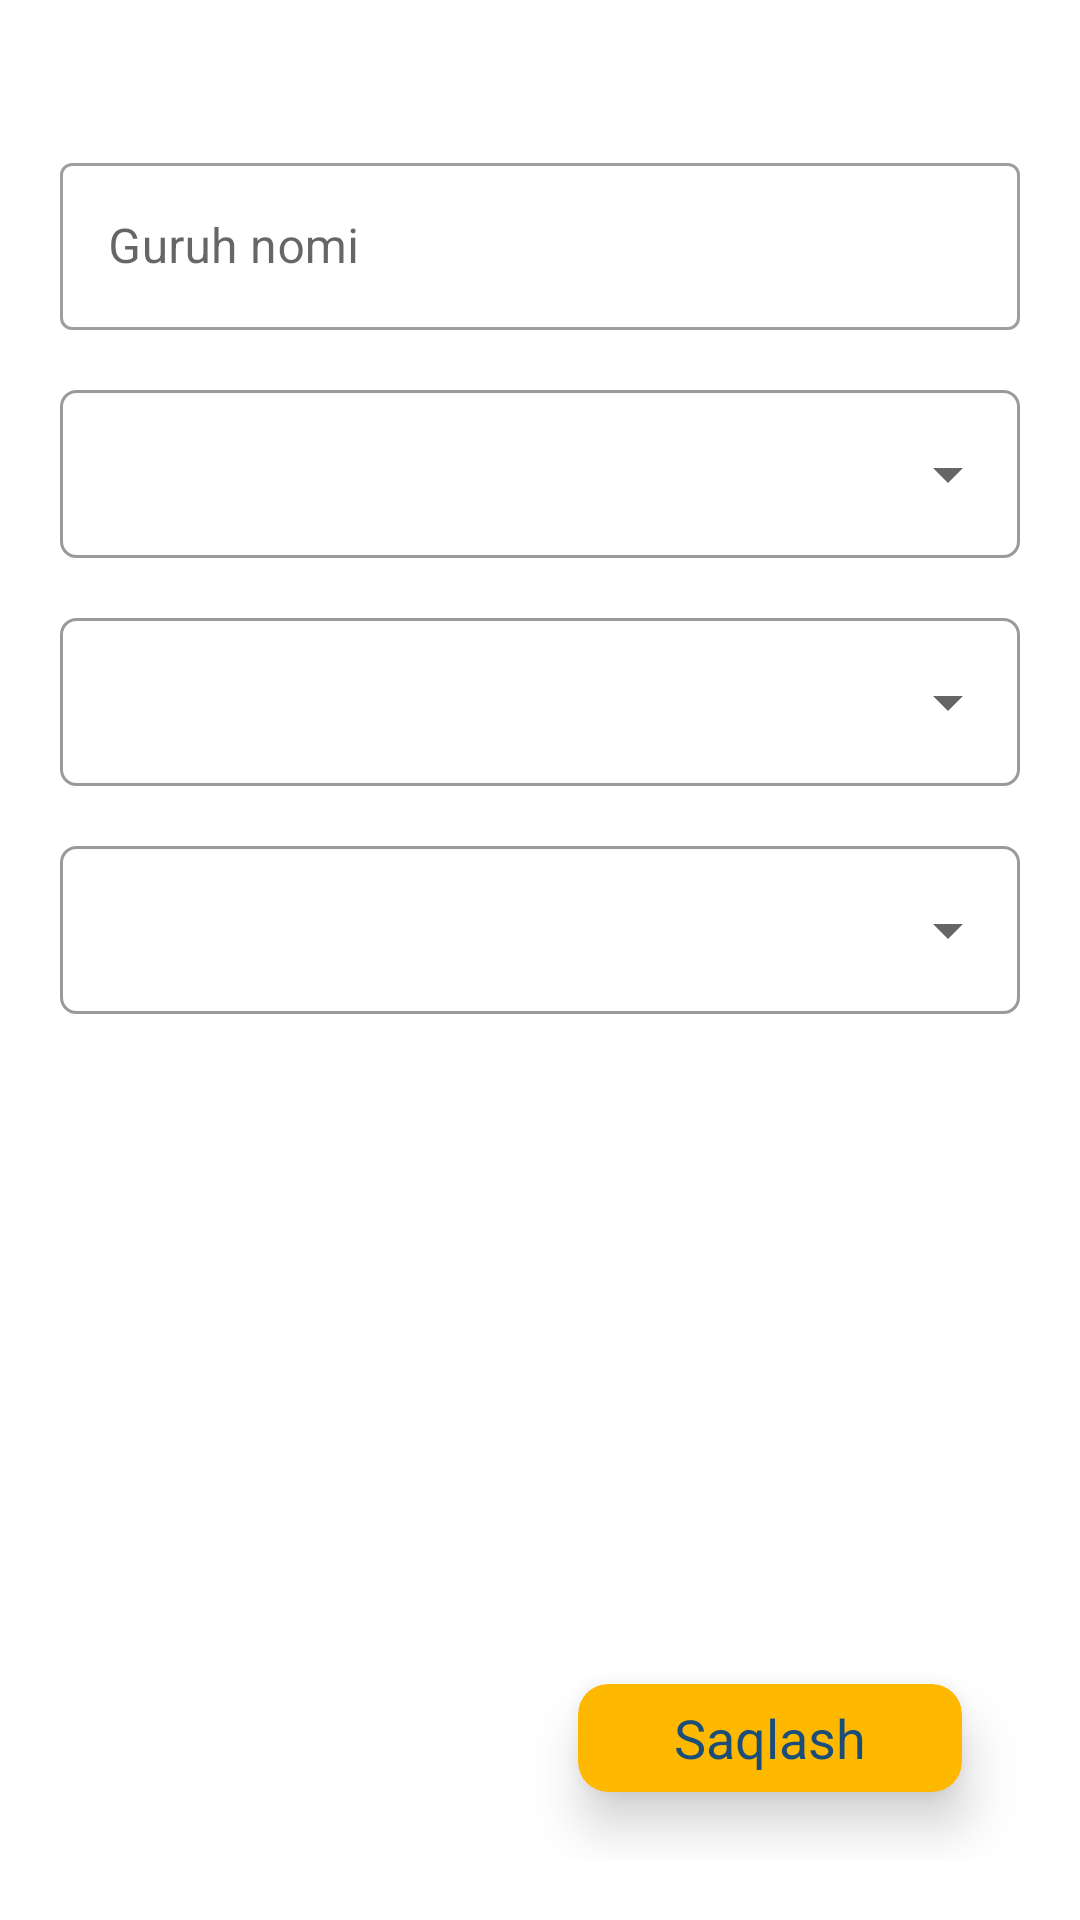

Layout XML and referenced resources for this Android screen:
<!-- AndroidManifest.xml: application theme Theme.RoomCodialApp -->
<!-- res/layout/fragment_add_group.xml -->
<?xml version="1.0" encoding="utf-8"?>
<androidx.constraintlayout.widget.ConstraintLayout xmlns:android="http://schemas.android.com/apk/res/android"
    xmlns:tools="http://schemas.android.com/tools"
    android:layout_width="match_parent"
    android:layout_height="match_parent"
    xmlns:app="http://schemas.android.com/apk/res-auto"
    android:padding="20dp"
    tools:context=".fragment.AddGroupFragment">

    <com.google.android.material.textfield.TextInputLayout
        android:id="@+id/groupTitleLayout"
        style="@style/Widget.MaterialComponents.TextInputLayout.OutlinedBox"
        android:layout_width="match_parent"
        android:layout_height="wrap_content"
        android:layout_marginBottom="20dp"
        app:layout_constraintBottom_toTopOf="@id/teacherNameLayout"
        app:layout_constraintLeft_toLeftOf="parent"
        app:layout_constraintRight_toRightOf="parent"
        app:layout_constraintTop_toTopOf="parent"
        app:layout_constraintVertical_bias="0.1"
        app:layout_constraintVertical_chainStyle="packed">

        <com.google.android.material.textfield.TextInputEditText
            android:id="@+id/groupTitle"
            android:layout_width="match_parent"
            android:layout_height="wrap_content"
            android:hint="Guruh nomi" />

    </com.google.android.material.textfield.TextInputLayout>

    <LinearLayout
        android:id="@+id/teacherNameLayout"
        android:layout_width="match_parent"
        android:layout_height="wrap_content"
        android:layout_marginBottom="20dp"
        android:background="@drawable/back"
        app:layout_constraintBottom_toTopOf="@id/timesLayout"
        app:layout_constraintLeft_toLeftOf="parent"
        app:layout_constraintRight_toRightOf="parent"
        app:layout_constraintTop_toBottomOf="@id/groupTitleLayout">

        <Spinner
            android:id="@+id/teacherName"
            android:layout_width="match_parent"
            android:layout_height="56dp" />

    </LinearLayout>

    <LinearLayout
        android:id="@+id/timesLayout"
        android:layout_width="match_parent"
        android:layout_height="wrap_content"
        android:layout_marginBottom="20dp"
        android:background="@drawable/back"
        app:layout_constraintBottom_toTopOf="@id/daysLayout"
        app:layout_constraintLeft_toLeftOf="parent"
        app:layout_constraintRight_toRightOf="parent"
        app:layout_constraintTop_toBottomOf="@id/teacherNameLayout">

        <Spinner
            android:id="@+id/times"
            android:layout_width="match_parent"
            android:layout_height="56dp" />
    </LinearLayout>

    <LinearLayout
        android:id="@+id/daysLayout"
        android:layout_width="match_parent"
        android:layout_height="wrap_content"
        android:layout_marginBottom="20dp"
        android:background="@drawable/back"
        app:layout_constraintBottom_toBottomOf="parent"
        app:layout_constraintLeft_toLeftOf="parent"
        app:layout_constraintRight_toRightOf="parent"
        app:layout_constraintTop_toBottomOf="@id/timesLayout">

        <Spinner
            android:id="@+id/days"
            android:layout_width="match_parent"
            android:layout_height="56dp" />

    </LinearLayout>

    <androidx.cardview.widget.CardView
        android:id="@+id/save"
        android:layout_width="0dp"
        android:layout_height="0dp"
        app:cardBackgroundColor="@color/mainColor"
        app:cardCornerRadius="10dp"
        app:cardElevation="10dp"
        app:layout_constraintBottom_toBottomOf="parent"
        app:layout_constraintHeight_percent="0.06"
        app:layout_constraintHorizontal_bias="0.9"
        app:layout_constraintLeft_toLeftOf="parent"
        app:layout_constraintRight_toRightOf="parent"
        app:layout_constraintTop_toTopOf="parent"
        app:layout_constraintVertical_bias="0.96"
        app:layout_constraintWidth_percent="0.4">

        <TextView
            android:layout_width="wrap_content"
            android:layout_height="wrap_content"
            android:layout_gravity="center"
            android:text="Saqlash"
            android:textColor="@color/secondColor"
            android:textSize="18sp" />

    </androidx.cardview.widget.CardView>

</androidx.constraintlayout.widget.ConstraintLayout>
<!-- resources referenced by this layout -->
<resources>
  <color name="mainColor">#FFB800</color>
  <color name="secondColor">#1A4E79</color>
  <!-- drawable back (drawable) -->
  <?xml version="1.0" encoding="utf-8"?>
  <shape xmlns:android="http://schemas.android.com/apk/res/android"
      android:shape="rectangle">
  
      <corners android:radius="5dp" />
      <stroke
          android:width="1dp"
          android:color="#9C9999" />
  
  </shape>
  <style name="Theme.RoomCodialApp" parent="Theme.MaterialComponents.DayNight.NoActionBar">
          
          <item name="colorPrimary">@color/mainColor</item>
          <item name="colorPrimaryVariant">#001121</item>
          <item name="colorOnPrimary">@color/white</item>
          
          <item name="colorSecondary">@color/teal_200</item>
          <item name="colorSecondaryVariant">@color/teal_700</item>
          <item name="colorOnSecondary">@color/black</item>
          
          <item name="android:statusBarColor">?attr/colorPrimaryVariant</item>
          
      </style>
  <color name="white">#FFFFFFFF</color>
  <color name="teal_200">#FF03DAC5</color>
  <color name="teal_700">#FF018786</color>
  <color name="black">#FF000000</color>
</resources>
